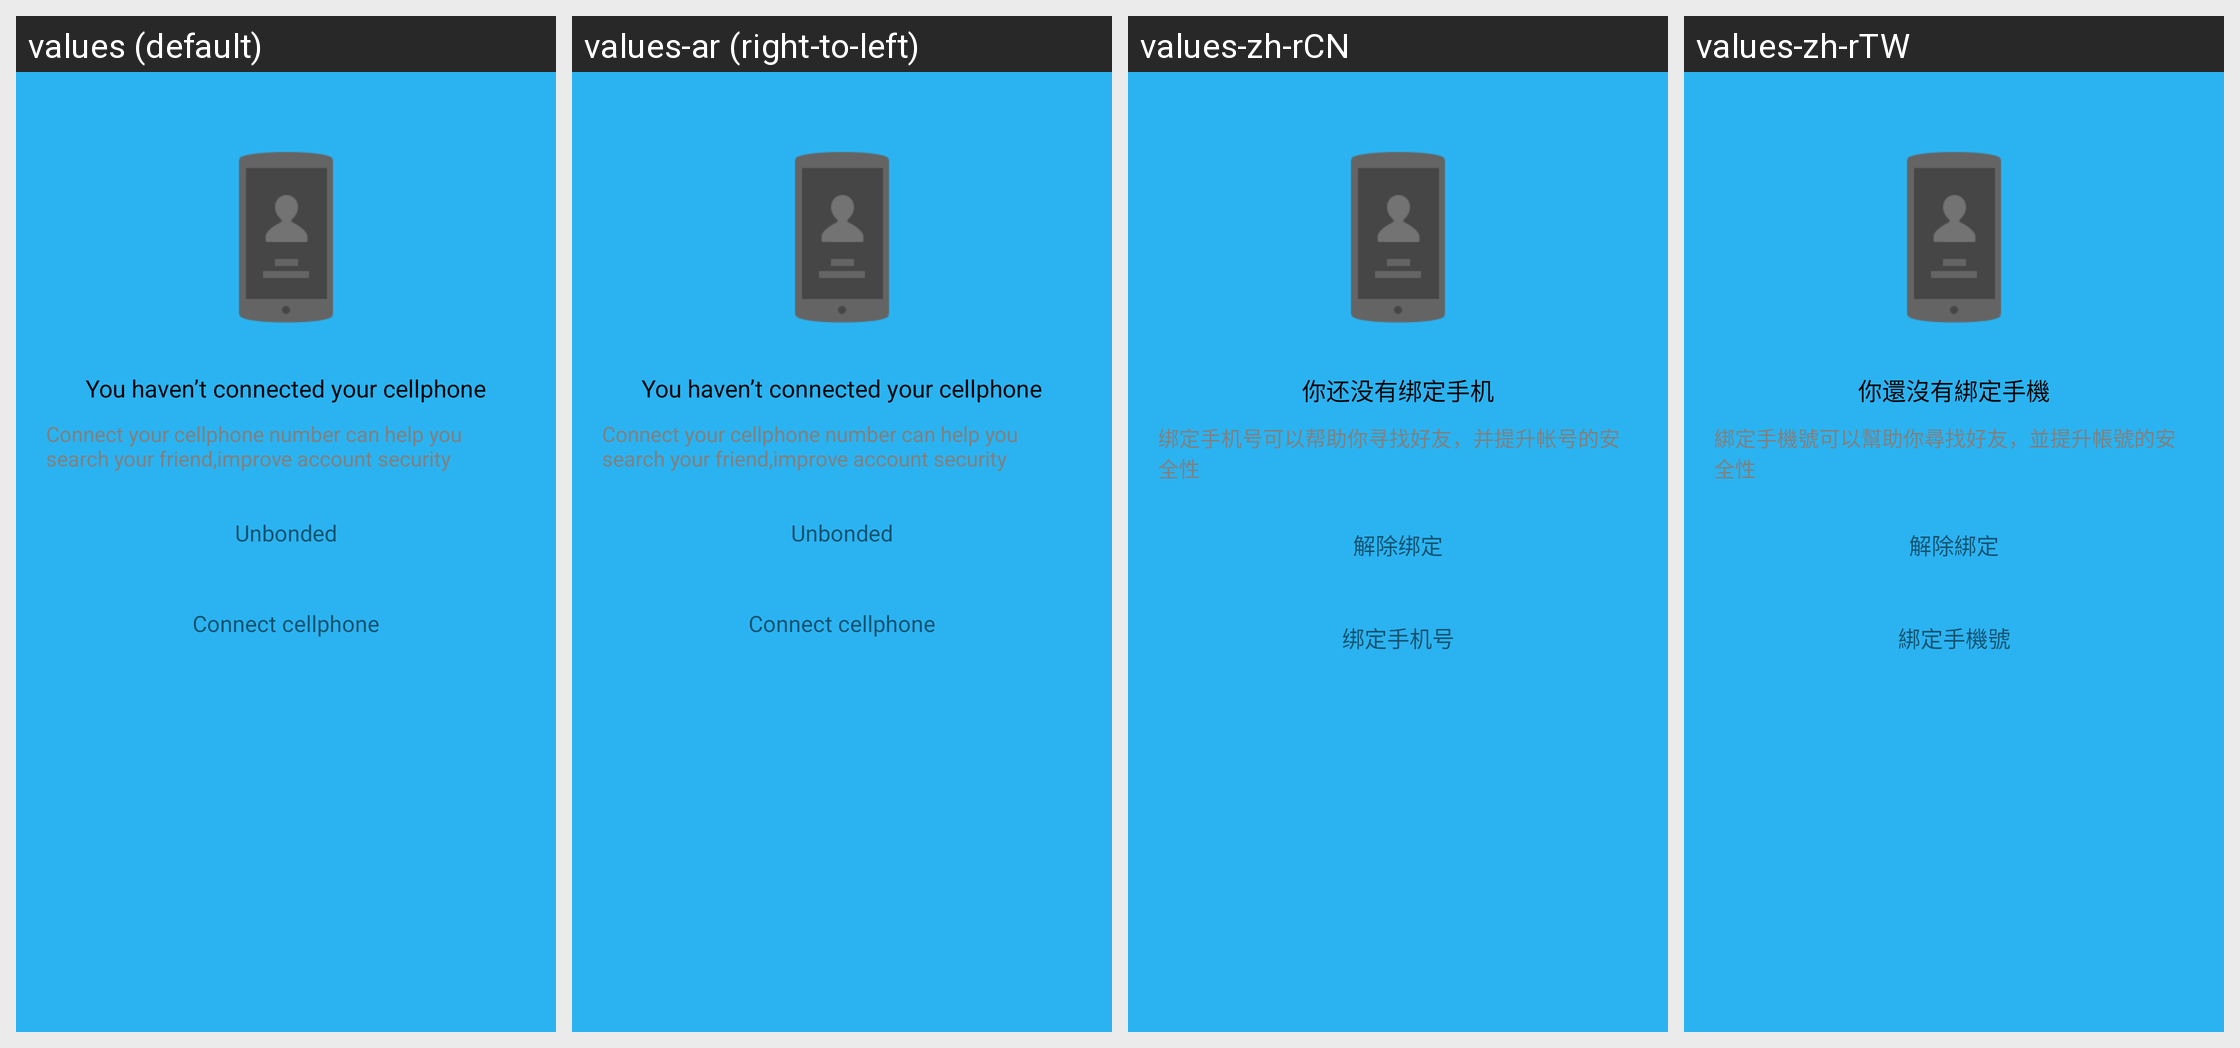

The Android screen above is rendered under several locales of the same app. Produce the string resources it draws, with the default and per-locale values.
Android screen res/layout/settings_phonelink.xml rendered under 4 locales, left to right: values (default), values-ar (right-to-left), values-zh-rCN, values-zh-rTW. Device: Nexus 5 (rendered at 1080×1920; each locale shown at half size, 540×960, under a caption strip naming it); theme Theme.EMM.Start.
Other locales in the repository, not shown: values-de, values-es, values-it, values-nl.
Strings drawn on this screen, with the default value and each locale's value (text and hints the layout hard-codes, and strings that could not be matched under every locale, appear in the picture but are not listed):

PhoneUnlinkNotic1
  values: You haven’t connected your cellphone
  values-ar: You haven’t connected your cellphone  [not translated; the default value is used]
  values-zh-rCN: 你还没有绑定手机
  values-zh-rTW: 你還沒有綁定手機

PhoneUnlinkNotic2
  values: Connect your cellphone number can help you search your friend,improve account security
  values-ar: Connect your cellphone number can help you search your friend,improve account security  [not translated; the default value is used]
  values-zh-rCN: 绑定手机号可以帮助你寻找好友，并提升帐号的安全性
  values-zh-rTW: 綁定手機號可以幫助你尋找好友，並提升帳號的安全性

Unlink
  values: Unbonded
  values-ar: Unbonded  [not translated; the default value is used]
  values-zh-rCN: 解除绑定
  values-zh-rTW: 解除綁定

PhoneLink
  values: Connect cellphone
  values-ar: Connect cellphone  [not translated; the default value is used]
  values-zh-rCN: 绑定手机号
  values-zh-rTW: 綁定手機號
